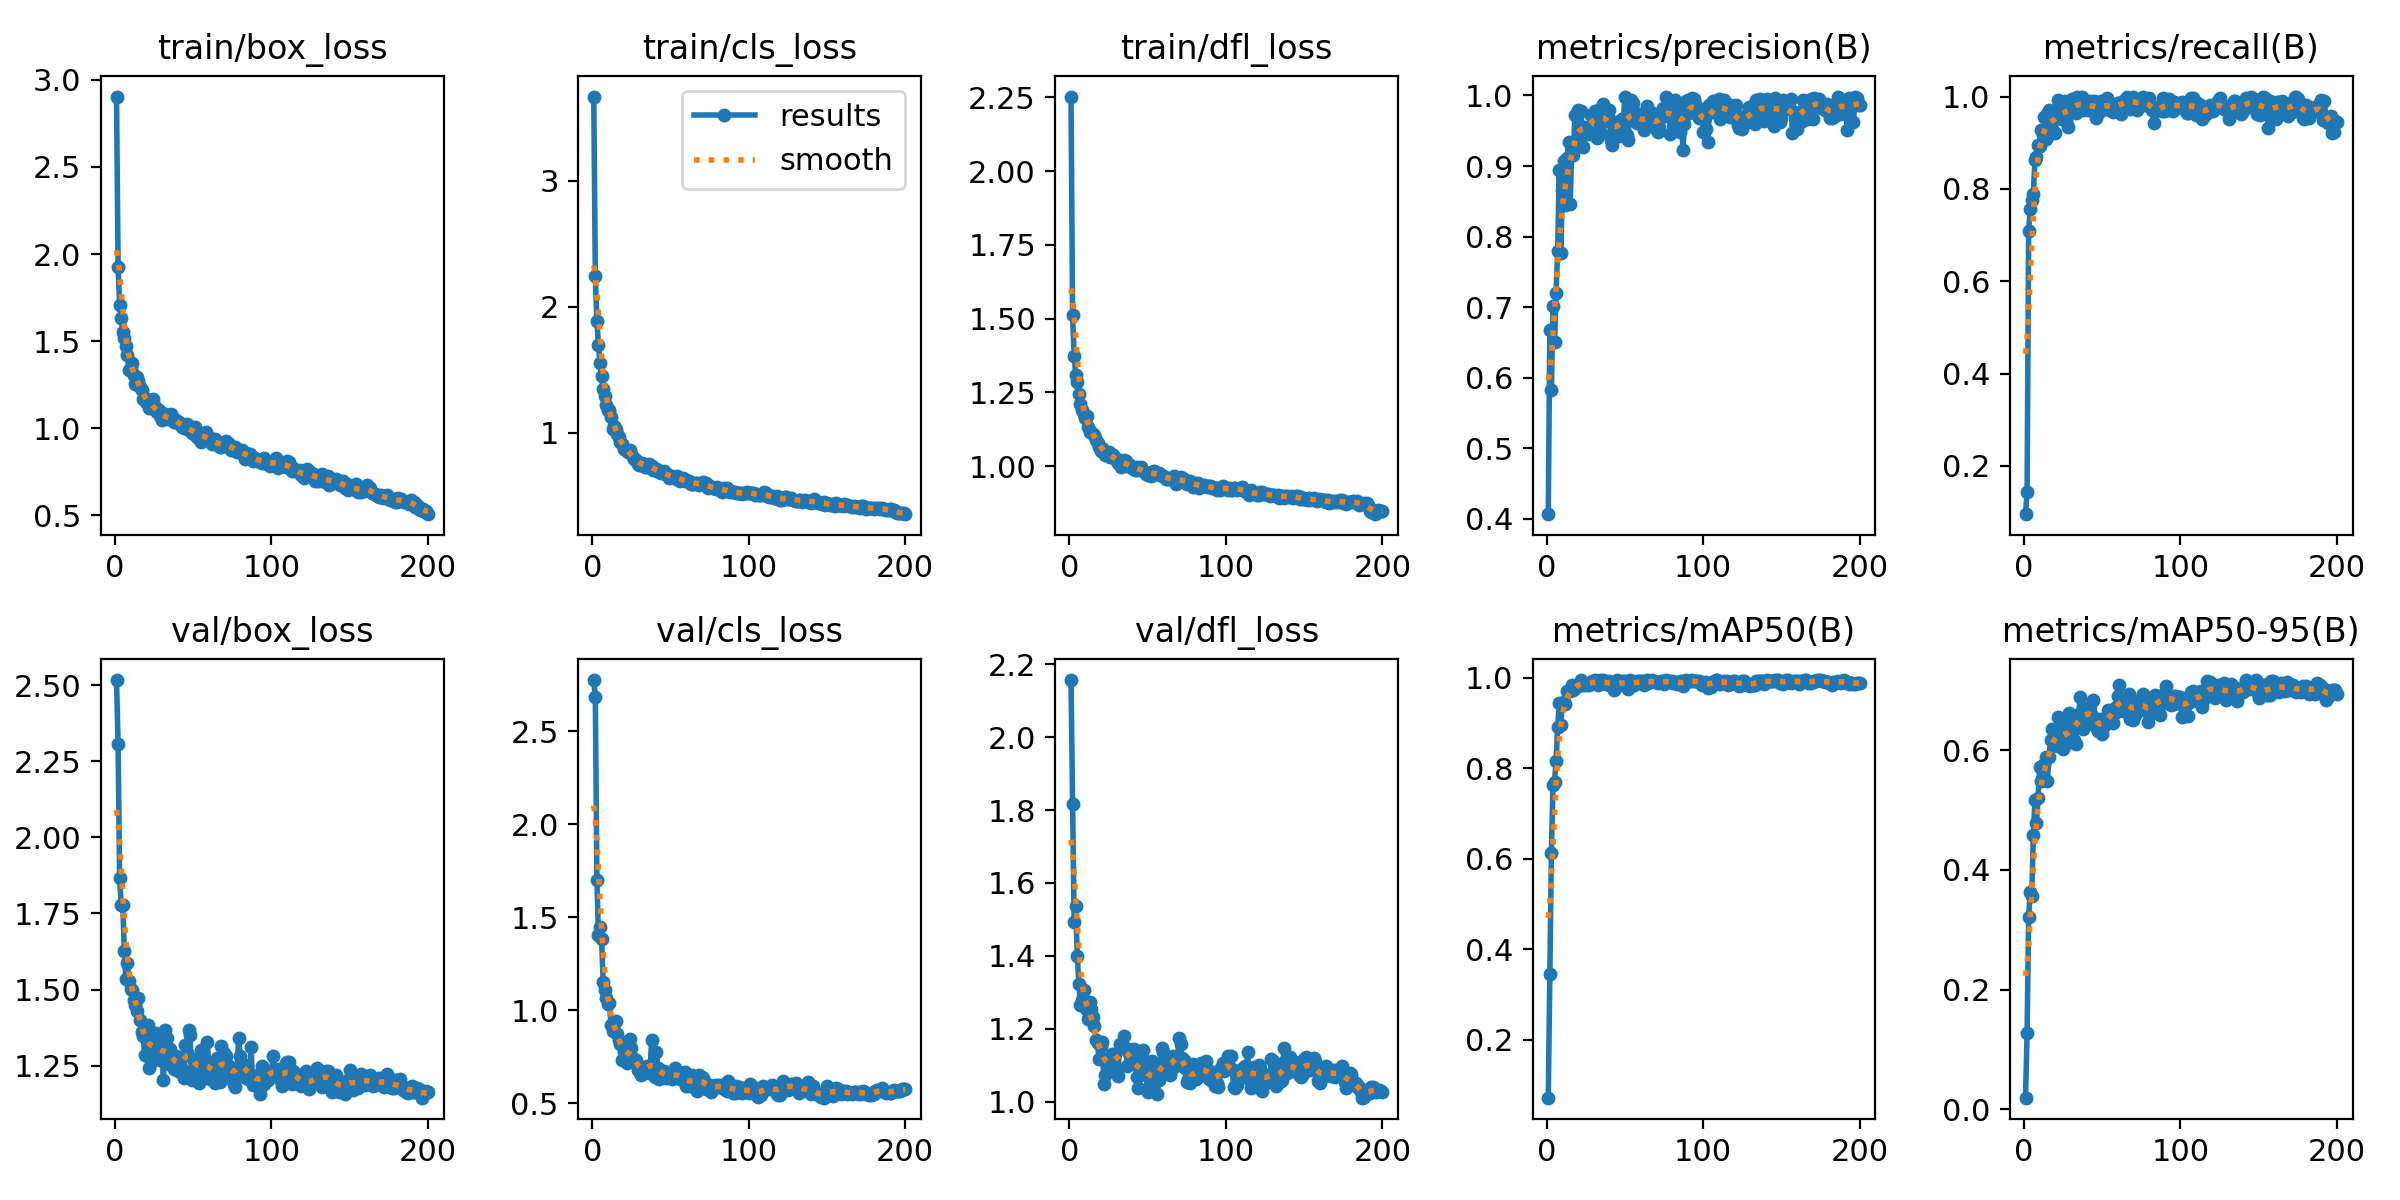

Data behind this chart, as committed beside it:
epoch, train/box_loss, train/cls_loss, train/dfl_loss, metrics/precision(B), metrics/recall(B), metrics/mAP50(B), metrics/mAP50-95(B), val/box_loss, val/cls_loss, val/dfl_loss, lr/pg0, lr/pg1, lr/pg2
1, 2.904, 3.668, 2.253, 0.4063, 0.09524, 0.07213, 0.01937, 2.516, 2.775, 2.157, 0.0003858, 0.0003858, 0.0003858
2, 1.923, 2.247, 1.513, 0.667, 0.1429, 0.3443, 0.127, 2.306, 2.682, 1.817, 0.0007821, 0.0007821, 0.0007821
3, 1.709, 1.887, 1.374, 0.5823, 0.7094, 0.6138, 0.3217, 1.866, 1.698, 1.492, 0.001174, 0.001174, 0.001174
4, 1.631, 1.699, 1.31, 0.702, 0.7555, 0.7635, 0.3629, 1.777, 1.404, 1.537, 0.001408, 0.001408, 0.001408
5, 1.55, 1.551, 1.286, 0.6509, 0.7755, 0.7707, 0.3566, 1.778, 1.447, 1.399, 0.001401, 0.001401, 0.001401
6, 1.518, 1.45, 1.244, 0.7201, 0.7885, 0.8163, 0.4584, 1.626, 1.383, 1.323, 0.001394, 0.001394, 0.001394
7, 1.47, 1.348, 1.21, 0.7796, 0.862, 0.8904, 0.5174, 1.534, 1.152, 1.264, 0.001387, 0.001387, 0.001387
8, 1.421, 1.295, 1.19, 0.8949, 0.8701, 0.9444, 0.4792, 1.586, 1.108, 1.279, 0.00138, 0.00138, 0.00138
9, 1.337, 1.225, 1.176, 0.7772, 0.8961, 0.8958, 0.5205, 1.527, 1.064, 1.307, 0.001372, 0.001372, 0.001372
10, 1.345, 1.182, 1.165, 0.8664, 0.8929, 0.9443, 0.5721, 1.501, 1.034, 1.26, 0.001365, 0.001365, 0.001365
11, 1.375, 1.182, 1.169, 0.9068, 0.9283, 0.9474, 0.5494, 1.498, 1.038, 1.251, 0.001358, 0.001358, 0.001358
12, 1.308, 1.127, 1.132, 0.8451, 0.9158, 0.9413, 0.5536, 1.464, 0.9172, 1.227, 0.001351, 0.001351, 0.001351
13, 1.255, 1.031, 1.116, 0.9107, 0.9557, 0.9702, 0.5768, 1.45, 0.8891, 1.274, 0.001344, 0.001344, 0.001344
14, 1.294, 1.054, 1.117, 0.9337, 0.9082, 0.9709, 0.5884, 1.428, 0.8947, 1.254, 0.001337, 0.001337, 0.001337
15, 1.27, 1.032, 1.11, 0.846, 0.9614, 0.9702, 0.5481, 1.473, 0.9408, 1.231, 0.00133, 0.00133, 0.00133
16, 1.235, 0.9953, 1.105, 0.9249, 0.9719, 0.9844, 0.589, 1.401, 0.8689, 1.207, 0.001323, 0.001323, 0.001323
17, 1.219, 0.9711, 1.089, 0.9159, 0.9379, 0.9726, 0.6168, 1.361, 0.8388, 1.171, 0.001316, 0.001316, 0.001316
18, 1.167, 0.9257, 1.079, 0.9717, 0.9218, 0.9783, 0.6362, 1.348, 0.8184, 1.162, 0.001309, 0.001309, 0.001309
19, 1.173, 0.9091, 1.066, 0.9292, 0.9607, 0.9816, 0.6247, 1.284, 0.7332, 1.117, 0.001302, 0.001302, 0.001302
20, 1.151, 0.8723, 1.052, 0.979, 0.9211, 0.9829, 0.6193, 1.37, 0.7739, 1.154, 0.001295, 0.001295, 0.001295
21, 1.164, 0.8698, 1.06, 0.9536, 0.963, 0.9886, 0.6073, 1.383, 0.7792, 1.163, 0.001288, 0.001288, 0.001288
22, 1.115, 0.8566, 1.05, 0.9783, 0.9932, 0.9943, 0.6555, 1.243, 0.7136, 1.047, 0.00128, 0.00128, 0.00128
23, 1.123, 0.8463, 1.039, 0.9268, 0.9561, 0.985, 0.6422, 1.262, 0.7619, 1.072, 0.001273, 0.001273, 0.001273
24, 1.168, 0.8613, 1.046, 0.9551, 0.9514, 0.9884, 0.6165, 1.308, 0.8451, 1.118, 0.001266, 0.001266, 0.001266
25, 1.135, 0.834, 1.046, 0.9448, 0.9768, 0.9849, 0.6018, 1.345, 0.7951, 1.118, 0.001259, 0.001259, 0.001259
26, 1.101, 0.8087, 1.032, 0.9507, 0.9905, 0.9859, 0.6109, 1.359, 0.7378, 1.097, 0.001252, 0.001252, 0.001252
27, 1.093, 0.7907, 1.034, 0.9452, 0.9471, 0.9844, 0.6111, 1.345, 0.7356, 1.131, 0.001245, 0.001245, 0.001245
28, 1.107, 0.7846, 1.036, 0.9718, 0.9349, 0.9874, 0.6424, 1.283, 0.7324, 1.101, 0.001238, 0.001238, 0.001238
29, 1.071, 0.7569, 1.028, 0.9722, 0.9821, 0.9925, 0.6626, 1.269, 0.6783, 1.131, 0.001231, 0.001231, 0.001231
30, 1.05, 0.7483, 1.021, 0.974, 0.9805, 0.9937, 0.6179, 1.304, 0.6784, 1.09, 0.001224, 0.001224, 0.001224
31, 1.066, 0.7466, 1.01, 0.978, 0.9948, 0.9943, 0.6563, 1.202, 0.6532, 1.071, 0.001217, 0.001217, 0.001217
32, 1.08, 0.7633, 1.02, 0.9403, 0.9708, 0.9891, 0.6179, 1.368, 0.6693, 1.158, 0.00121, 0.00121, 0.00121
33, 1.059, 0.7515, 0.9983, 0.9758, 0.964, 0.9844, 0.6101, 1.341, 0.6759, 1.158, 0.001203, 0.001203, 0.001203
34, 1.055, 0.7335, 1.014, 0.9807, 0.9987, 0.9943, 0.649, 1.298, 0.687, 1.148, 0.001196, 0.001196, 0.001196
35, 1.059, 0.7322, 1.019, 0.9474, 0.9771, 0.9886, 0.6605, 1.306, 0.6998, 1.179, 0.001189, 0.001189, 0.001189
36, 1.081, 0.7518, 1.018, 0.988, 0.991, 0.9948, 0.6892, 1.252, 0.6603, 1.148, 0.001181, 0.001181, 0.001181
37, 1.057, 0.7398, 0.9996, 0.9733, 0.9981, 0.993, 0.6532, 1.279, 0.6827, 1.098, 0.001174, 0.001174, 0.001174
38, 1.034, 0.7349, 1.002, 0.9643, 0.9714, 0.9859, 0.6354, 1.241, 0.8406, 1.133, 0.001167, 0.001167, 0.001167
39, 1.048, 0.7082, 1.003, 0.9696, 0.9756, 0.9917, 0.6557, 1.281, 0.6777, 1.108, 0.00116, 0.00116, 0.00116
40, 1.032, 0.7079, 0.9944, 0.9788, 0.9855, 0.9932, 0.6601, 1.232, 0.6374, 1.126, 0.001153, 0.001153, 0.001153
41, 1.038, 0.7149, 0.9943, 0.9372, 0.9702, 0.9815, 0.6714, 1.275, 0.7769, 1.145, 0.001146, 0.001146, 0.001146
42, 1.023, 0.7067, 0.988, 0.93, 0.9905, 0.9871, 0.6717, 1.242, 0.6898, 1.104, 0.001139, 0.001139, 0.001139
43, 1.006, 0.6878, 0.9976, 0.9627, 0.981, 0.9722, 0.661, 1.238, 0.6296, 1.068, 0.001132, 0.001132, 0.001132
44, 1.001, 0.6798, 0.9875, 0.9603, 0.9789, 0.9937, 0.6835, 1.209, 0.6375, 1.037, 0.001125, 0.001125, 0.001125
45, 1.005, 0.6814, 0.9943, 0.9624, 0.9905, 0.994, 0.645, 1.318, 0.6681, 1.094, 0.001118, 0.001118, 0.001118
46, 1.023, 0.6947, 0.9968, 0.9523, 0.9544, 0.9874, 0.6387, 1.293, 0.6721, 1.109, 0.001111, 0.001111, 0.001111
47, 0.9897, 0.6779, 0.9844, 0.9421, 0.9853, 0.9846, 0.6316, 1.368, 0.6369, 1.143, 0.001104, 0.001104, 0.001104
48, 0.9982, 0.6728, 0.9811, 0.9661, 0.9668, 0.9931, 0.6523, 1.351, 0.6392, 1.111, 0.001097, 0.001097, 0.001097
49, 0.9707, 0.6461, 0.9748, 0.9663, 0.9905, 0.9856, 0.6383, 1.204, 0.6517, 1.074, 0.001089, 0.001089, 0.001089
50, 0.9888, 0.6514, 0.9714, 0.9985, 0.971, 0.9929, 0.6276, 1.273, 0.6384, 1.025, 0.001082, 0.001082, 0.001082
51, 1.01, 0.6606, 0.9755, 0.9437, 0.9807, 0.9879, 0.64, 1.243, 0.6297, 1.042, 0.001075, 0.001075, 0.001075
52, 0.9569, 0.6499, 0.968, 0.9364, 0.9809, 0.9757, 0.6457, 1.232, 0.6436, 1.085, 0.001068, 0.001068, 0.001068
53, 0.9464, 0.6461, 0.9812, 0.9769, 0.9961, 0.9941, 0.6566, 1.253, 0.6899, 1.112, 0.001061, 0.001061, 0.001061
54, 0.9671, 0.6591, 0.9822, 0.9938, 0.9857, 0.9916, 0.6668, 1.194, 0.6562, 1.052, 0.001054, 0.001054, 0.001054
55, 0.9207, 0.6248, 0.9732, 0.9898, 0.9712, 0.9917, 0.6516, 1.303, 0.6663, 1.074, 0.001047, 0.001047, 0.001047
56, 0.9636, 0.6185, 0.9729, 0.976, 0.9682, 0.9841, 0.6607, 1.234, 0.628, 1.022, 0.00104, 0.00104, 0.00104
57, 0.9577, 0.6359, 0.9777, 0.9617, 0.9671, 0.9894, 0.6464, 1.242, 0.6436, 1.058, 0.001033, 0.001033, 0.001033
58, 0.978, 0.6429, 0.9717, 0.9614, 0.9806, 0.9922, 0.6621, 1.251, 0.6364, 1.085, 0.001026, 0.001026, 0.001026
59, 0.9498, 0.6201, 0.9666, 0.9739, 0.9809, 0.9919, 0.6719, 1.328, 0.6647, 1.146, 0.001019, 0.001019, 0.001019
60, 0.9306, 0.623, 0.9653, 0.9661, 0.9868, 0.9923, 0.691, 1.247, 0.5932, 1.137, 0.001012, 0.001012, 0.001012
... 140 more rows
